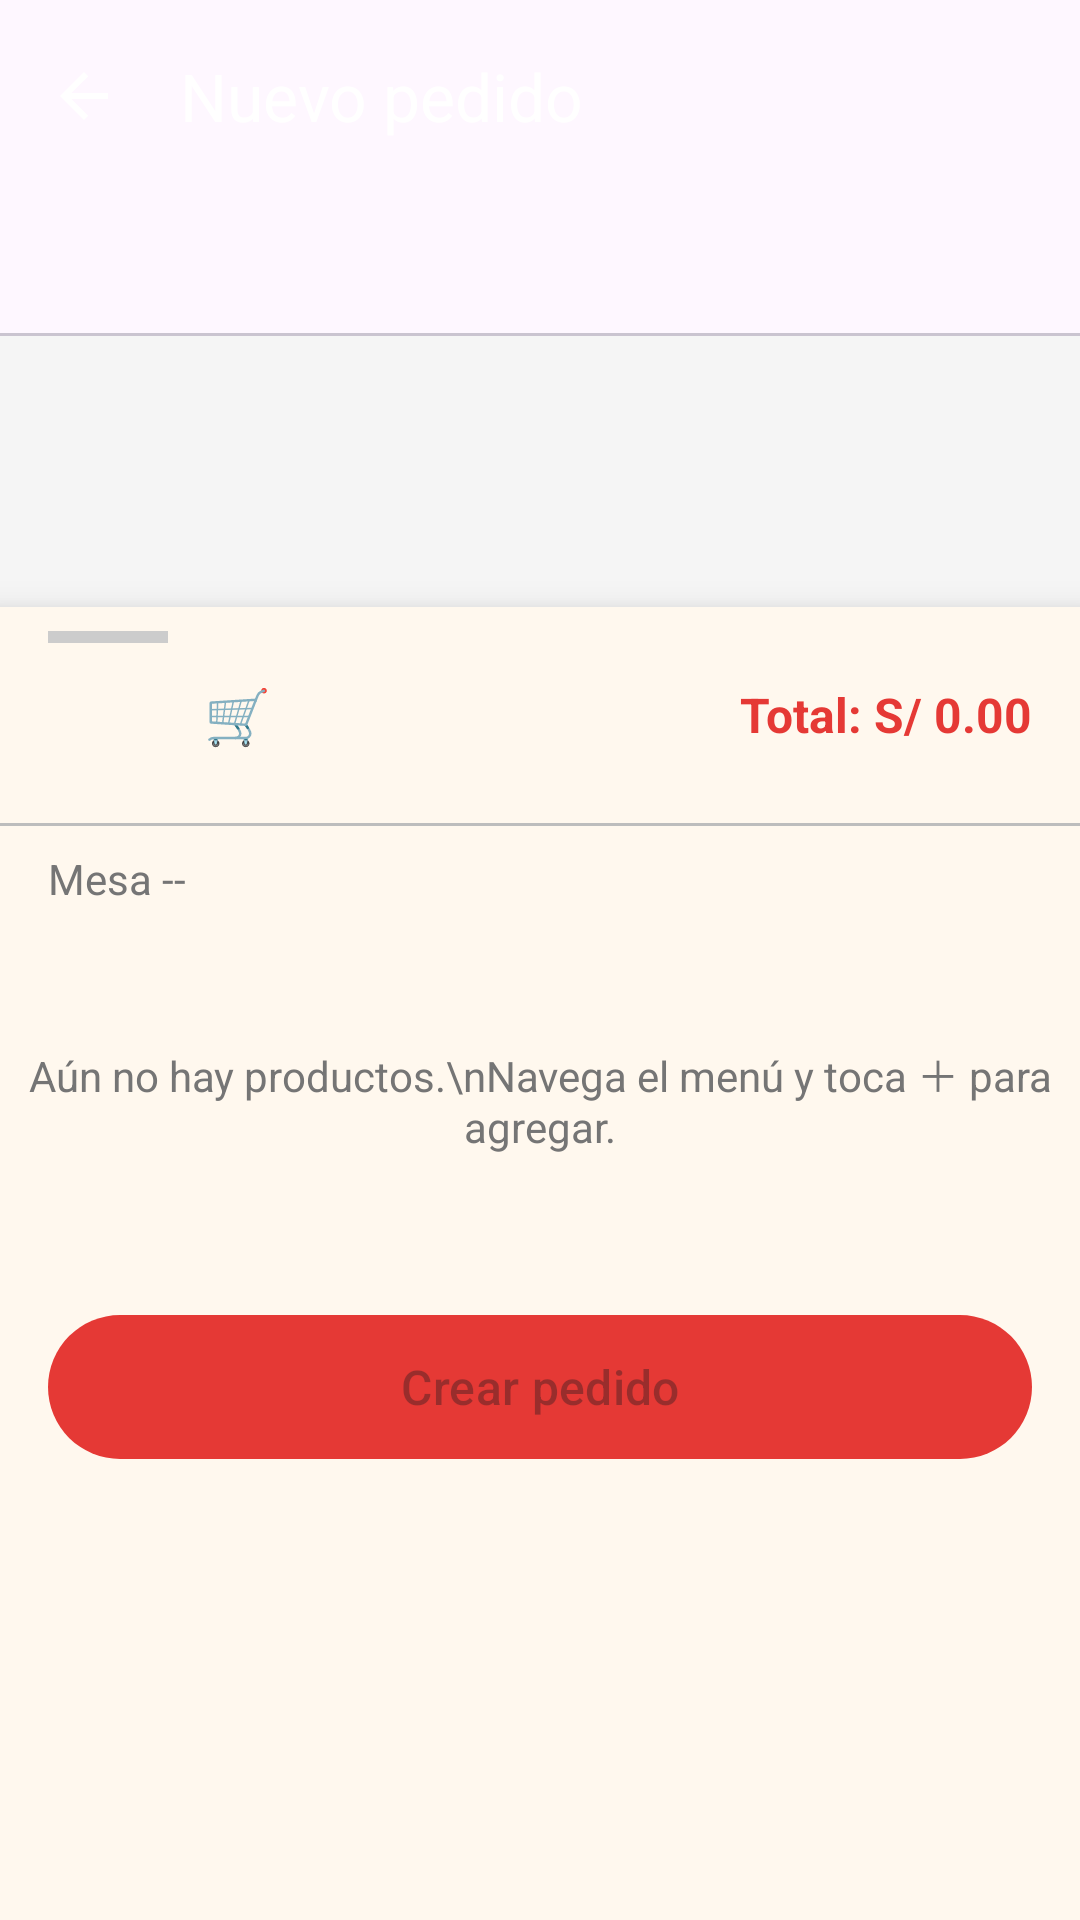

Reconstruct the res/layout file that produces this screen, plus the resources it refers to.
<!-- AndroidManifest.xml: application theme Theme.Amm -->
<!-- res/layout/activity_crear_pedido.xml -->
<?xml version="1.0" encoding="utf-8"?>
<androidx.coordinatorlayout.widget.CoordinatorLayout
        xmlns:android="http://schemas.android.com/apk/res/android"
        xmlns:app="http://schemas.android.com/apk/res-auto"
        android:layout_width="match_parent"
        android:layout_height="match_parent"
        android:background="@color/background_color">

    
    <com.google.android.material.appbar.AppBarLayout
            android:id="@+id/app_bar"
            android:layout_width="match_parent"
            android:layout_height="wrap_content">

        <com.google.android.material.appbar.MaterialToolbar
                android:id="@+id/toolbar"
                android:layout_width="match_parent"
                android:layout_height="?attr/actionBarSize"
                app:navigationIcon="@drawable/ic_arrow_back"
                app:title="Nuevo pedido"
                app:titleTextColor="@color/white" />

        
        <com.google.android.material.tabs.TabLayout
                android:id="@+id/tab_categorias"
                android:layout_width="match_parent"
                android:layout_height="wrap_content"
                app:tabIndicatorColor="@color/primary_color"
                app:tabSelectedTextColor="@color/primary_color"
                app:tabTextColor="@color/text_secondary" />

    </com.google.android.material.appbar.AppBarLayout>

    
    <androidx.viewpager2.widget.ViewPager2
            android:id="@+id/vp_menu"
            android:layout_width="match_parent"
            android:layout_height="match_parent"
            app:layout_behavior="@string/appbar_scrolling_view_behavior" />

    
    <LinearLayout
            android:id="@+id/bottom_sheet_carrito"
            android:layout_width="match_parent"
            android:layout_height="match_parent"
            android:orientation="vertical"
            android:background="@color/surface_variant"
            android:elevation="8dp"
            app:layout_behavior="com.google.android.material.bottomsheet.BottomSheetBehavior">

        
        <LinearLayout
                android:layout_width="match_parent"
                android:layout_height="72dp"
                android:orientation="horizontal"
                android:gravity="center_vertical"
                android:paddingStart="16dp"
                android:paddingEnd="16dp"
                android:background="@color/surface_variant">

            
            <View
                    android:layout_width="40dp"
                    android:layout_height="4dp"
                    android:background="#CCCCCC"
                    android:layout_gravity="top"
                    android:layout_marginTop="8dp" />

            
            <TextView
                    android:id="@+id/tv_contador_carrito"
                    android:layout_width="0dp"
                    android:layout_height="wrap_content"
                    android:layout_weight="1"
                    android:text="🛒"
                    android:textSize="18sp"
                    android:textStyle="bold"
                    android:textColor="@color/text_primary"
                    android:layout_marginStart="12dp" />

            
            <ProgressBar
                    android:id="@+id/progress_bar"
                    style="?android:attr/progressBarStyleSmall"
                    android:layout_width="24dp"
                    android:layout_height="24dp"
                    android:visibility="gone"
                    android:layout_marginEnd="8dp" />

            
            <TextView
                    android:id="@+id/tv_total_pedido"
                    android:layout_width="wrap_content"
                    android:layout_height="wrap_content"
                    android:text="Total: S/ 0.00"
                    android:textSize="16sp"
                    android:textStyle="bold"
                    android:textColor="@color/primary_color" />

        </LinearLayout>

        
        <View
                android:layout_width="match_parent"
                android:layout_height="1dp"
                android:background="@color/divider_color" />

        
        <TextView
                android:id="@+id/tv_mesas_label"
                android:layout_width="wrap_content"
                android:layout_height="wrap_content"
                android:text="Mesa --"
                android:textSize="14sp"
                android:textColor="@color/text_secondary"
                android:paddingStart="16dp"
                android:paddingTop="8dp"
                android:paddingBottom="4dp" />

        
        <TextView
                android:id="@+id/tv_carrito_vacio"
                android:layout_width="match_parent"
                android:layout_height="120dp"
                android:gravity="center"
                android:text="Aún no hay productos.\nNavega el menú y toca ＋ para agregar."
                android:textSize="14sp"
                android:textColor="@color/text_secondary"
                android:visibility="visible" />

        
        <androidx.recyclerview.widget.RecyclerView
                android:id="@+id/rv_carrito"
                android:layout_width="match_parent"
                android:layout_height="0dp"
                android:layout_weight="1"
                android:clipToPadding="false"
                android:paddingBottom="8dp"
                android:visibility="gone" />

        
        <com.google.android.material.button.MaterialButton
                android:id="@+id/btn_enviar_cocina"
                android:layout_width="match_parent"
                android:layout_height="56dp"
                android:text="Crear pedido"
                android:textSize="16sp"
                android:enabled="false"
                android:layout_marginStart="16dp"
                android:layout_marginEnd="16dp"
                android:layout_marginBottom="16dp"
                android:layout_marginTop="8dp"
                app:backgroundTint="@color/primary_color" />

    </LinearLayout>

</androidx.coordinatorlayout.widget.CoordinatorLayout>
<!-- resources referenced by this layout -->
<resources>
  <color name="background_color">#F5F5F5</color>
  <color name="divider_color">#BDBDBD</color>
  <color name="primary_color">#E53935</color>
  <color name="surface_variant">#FFF8EE</color>
  <color name="text_primary">#212121</color>
  <color name="text_secondary">#757575</color>
  <color name="white">#FFFFFFFF</color>
  <!-- drawable ic_arrow_back (drawable) -->
  <vector xmlns:android="http://schemas.android.com/apk/res/android"
          android:width="24dp"
          android:height="24dp"
          android:viewportWidth="24"
          android:viewportHeight="24">
      <path
              android:fillColor="@android:color/white"
              android:pathData="M20,11H7.83l5.59-5.59L12,4l-8,8 8,8 1.41-1.41L7.83,13H20v-2z"/>
  </vector>
  <style name="Theme.Amm" parent="Base.Theme.Amm" />
  <style name="Base.Theme.Amm" parent="Theme.Material3.DayNight.NoActionBar">
          
          
      </style>
</resources>
